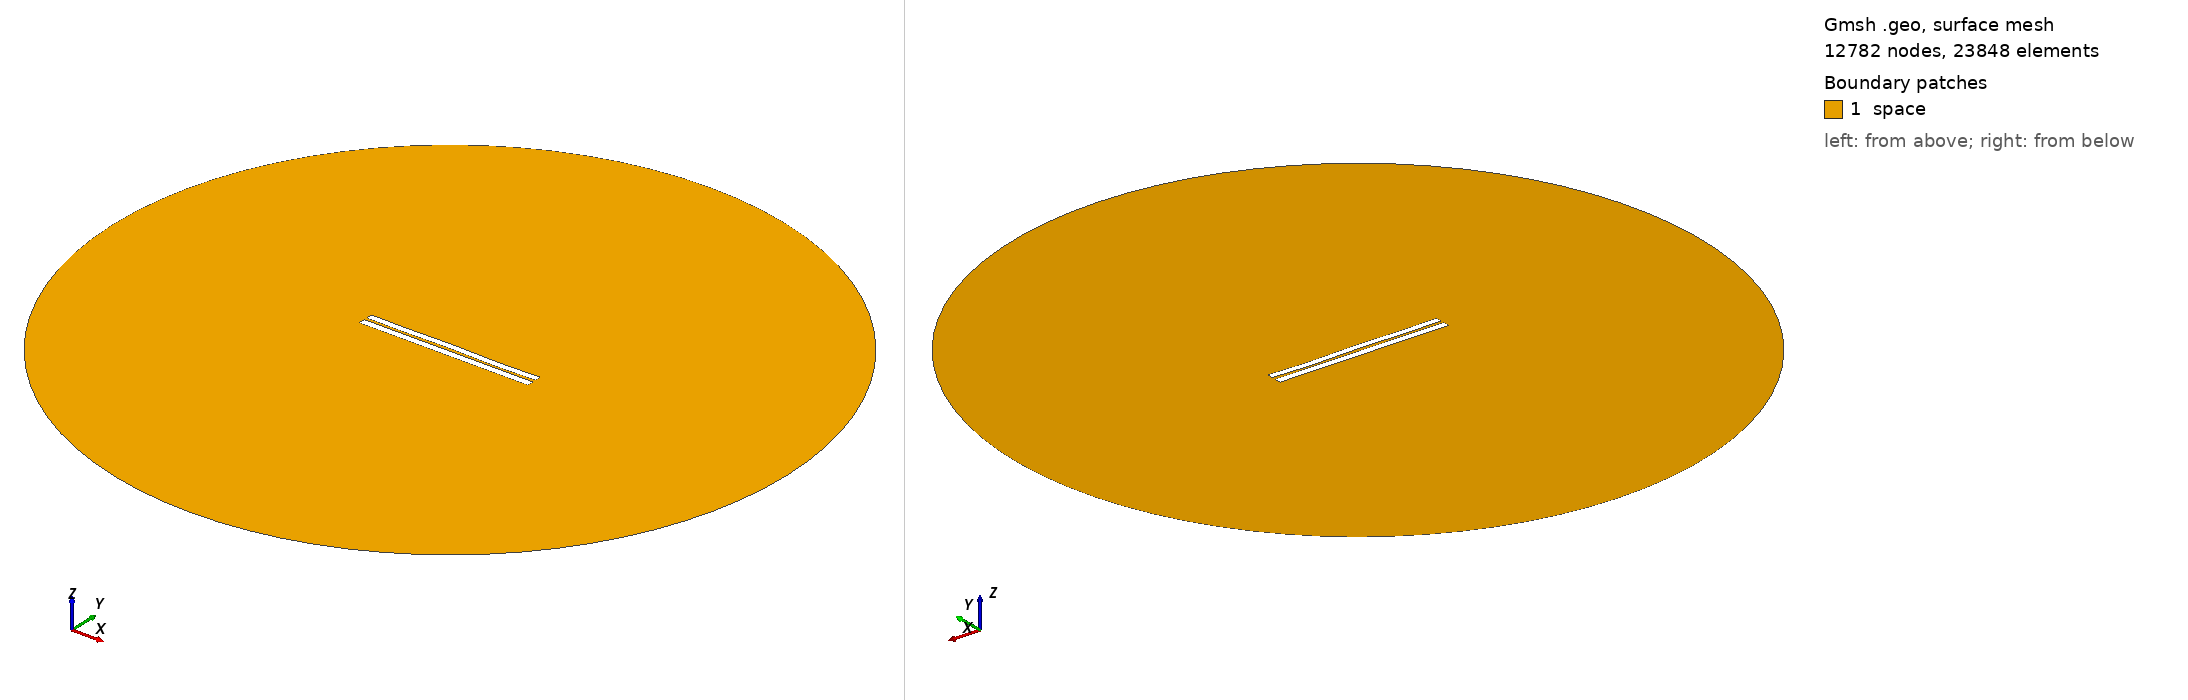

Gmsh geometry script, surface-meshed: 12782 nodes, 23848 surface elements. Boundary patches (legend numbers): 1 space. Left view from above one corner, right view from below the opposite corner. Legend entries are the model's physical surfaces. The drawing asked Gmsh for element sizes between 1% and 20% of the model's largest extent; the script's own settings can give other sizes.

=== 3316.geo (drawn) ===
//---------------------------------------
// Geometry kernel
//---------------------------------------

SetFactory("OpenCASCADE");



//---------------------------------------
// Parameters of the geometry
//---------------------------------------

// Overetch of the upper plate
overetch = 0.125;

// Distance between the plates
distance = 1.5;

// Discretization over the x axis (for the deformation)
nx = 50; 

// Length of the plate
L = 100 - overetch; 

// Number of modes
n = 4; 

// 1st mode coefficient
coeff(1) = -0.075;
beta(1) = 0.596864 * 3.1415926535 / L;

// 2nd mode coefficient
coeff(2) = 0.0;
beta(2) = 1.49418 * 3.1415926535 / L;

// 3rd mode coefficient
coeff(3) = 0.07499999999999998;
beta(3) = 2.50025 * 3.1415926535 / L;

// 4th mode coefficient
coeff(4) = -0.15;
beta(4) = 3.49999 * 3.1415926535 / L;



//---------------------------------------
// Upper plate (deformed rectangle)
//---------------------------------------

// Coordiantes of the upper plate
xmin = -50;
xmax = 50 - overetch;

// Height of the upper plate
yheight = 4 - 2 * overetch;

// Indexes of the points
UpperID[] = {};
LowerID[] = {};
LeftID[] = {};
RightID[] = {};

// Point index
p = 1;

// Horizontal edges
For i In {1:nx}
    x = xmin + (i-1)*(xmax - xmin)/(nx-1);

    y_bottom = distance / 2 + overetch;
    For j In {1:n}
        C = (Cosh(beta(j)*L) + Cos(beta(j)*L)) / (Sinh(beta(j)*L) + Sin(beta(j)*L));
        y_bottom  = y_bottom + coeff(j) * (Cosh(beta(j)*(x+50)) - Cos(beta(j)*(x+50)) - C * (Sinh(beta(j)*(x+50)) - Sin(beta(j)*(x+50))));
    EndFor

    y_top = y_bottom + yheight;

    Point(p) = {x, y_top, 0, 1.0};
    UpperID[i] = p;
    p = p + 1;

    Point(p) = {x, y_bottom, 0, 1.0};
    LowerID[i] = p;
    p = p + 1;
EndFor

// Create point lists
UpperPts[] = {}; LowerPts[] = {};
For i In {1:nx}
  UpperPts[] += {UpperID[i]};
  LowerPts[] += {LowerID[i]};
EndFor

// Build splines
Spline(1) = {UpperPts[]};
Spline(2) = {LowerPts[]};
Line(3) = {LowerPts[nx-1], UpperPts[nx-1]};
Line(4) = {LowerPts[0], UpperPts[0]};

// Build the plane surface
Curve Loop(1) = {2, 3, -1, -4};
Plane Surface(1) = {1};



//---------------------------------------
// Lower plate (rectangle)
//---------------------------------------

// Vertices
Point(1001) = {-50, -1, 0, 1.0};
Point(1002) = { 50, -1, 0, 1.0};
Point(1003) = { 50,  -5, 0, 1.0};
Point(1004) = {-50,  -5, 0, 1.0};

// Edges
Line(5) = {1001, 1002};
Line(6) = {1002, 1003};
Line(7) = {1003, 1004};
Line(8) = {1004, 1001};

// Plane surface
Line Loop(2) = {5, 6, 7, 8};
Plane Surface(2) = {2}; 



//---------------------------------------
// Outer (fictious) boundary
//---------------------------------------

// Points
Point(1005) = {0, 0, 0};       // Center
Point(1006) = {200, 0, 0};     // Start point
Point(1007) = {0, 200, 0};     // 90 degrees
Point(1008) = {-200, 0, 0};    // 180 degrees
Point(1009) = {0, -200, 0};    // 270 degrees

// Circle arcs (each needs start, center, end)
Circle(9) = {1006, 1005, 1007};
Circle(10) = {1007, 1005, 1008};
Circle(11) = {1008, 1005, 1009};
Circle(12) = {1009, 1005, 1006};

// Plane surface for the entire domain
Curve Loop(3) = {9, 10, 11, 12};
Surface(3) = {3};

// Subtract the plates from the whole domain to obtain the actual domain where we want to solve the equations
BooleanDifference{ Surface{3}; Delete; }{ Surface{1}; Surface{2}; Delete; }




//---------------------------------------
// Transfinite Lines/Curves
//---------------------------------------

// Set the number of points on the boundaries
r = 7;

// Plates
Transfinite Curve {1, 2} = 50*r Using Progression 1;
Transfinite Curve {3, 4} = 2*r Using Progression 1;
Transfinite Line {5, 7} = 50*r Using Progression 1;
Transfinite Line {6, 8} = 2*r Using Progression 1;

// Outer boundary
Transfinite Line {9, 10, 11, 12} = 20 Using Progression 1;



//---------------------------------------
// Physical groups
//---------------------------------------                

// Physical curves (boundaries)
Physical Line("force_segment", 10) = {2};
Physical Line("upper_plate", 11) = {1, 3, 4};
Physical Line("lower_plate", 12) = {5, 6, 7, 8};
Physical Line("boundary", 20) = {9, 10, 11, 12};

// Physical Surfaces
Physical Surface("space", 30) = {3};



//---------------------------------------
// 6. Generate the Mesh
//---------------------------------------

// 2D mesh generation
Mesh 2;
